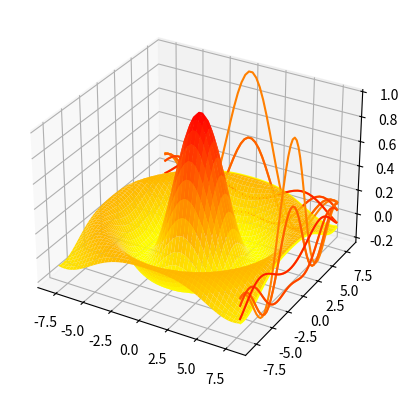

Generate this figure with matplotlib:
# -*- coding: utf-8 -*-
"""
Created on Mon Aug 19 16:26:21 2024

@author: usuario
"""

import matplotlib.pyplot as plt
import numpy as np

# Datos de muestra
X, Y = np.meshgrid(np.linspace(-8, 8), 
                   np.linspace(-8, 8))
R = np.sqrt(X**2 + Y**2)
Z = np.sin(R) / R

fig = plt.figure()
ax = fig.add_subplot(projection = '3d')

# Superficie 3D
ax.plot_surface(X, Y, Z, cmap = 'autumn_r')

# Curvas de nivel para los ejes X e Y
ax.contour(X, Y, Z, lw = 3, cmap = 'autumn_r', offset = np.max(X), zdir = 'x')
ax.contour(X, Y, Z, lw = 3, cmap = 'autumn_r', offset = np.max(Y), zdir = 'y')

# plt.show()